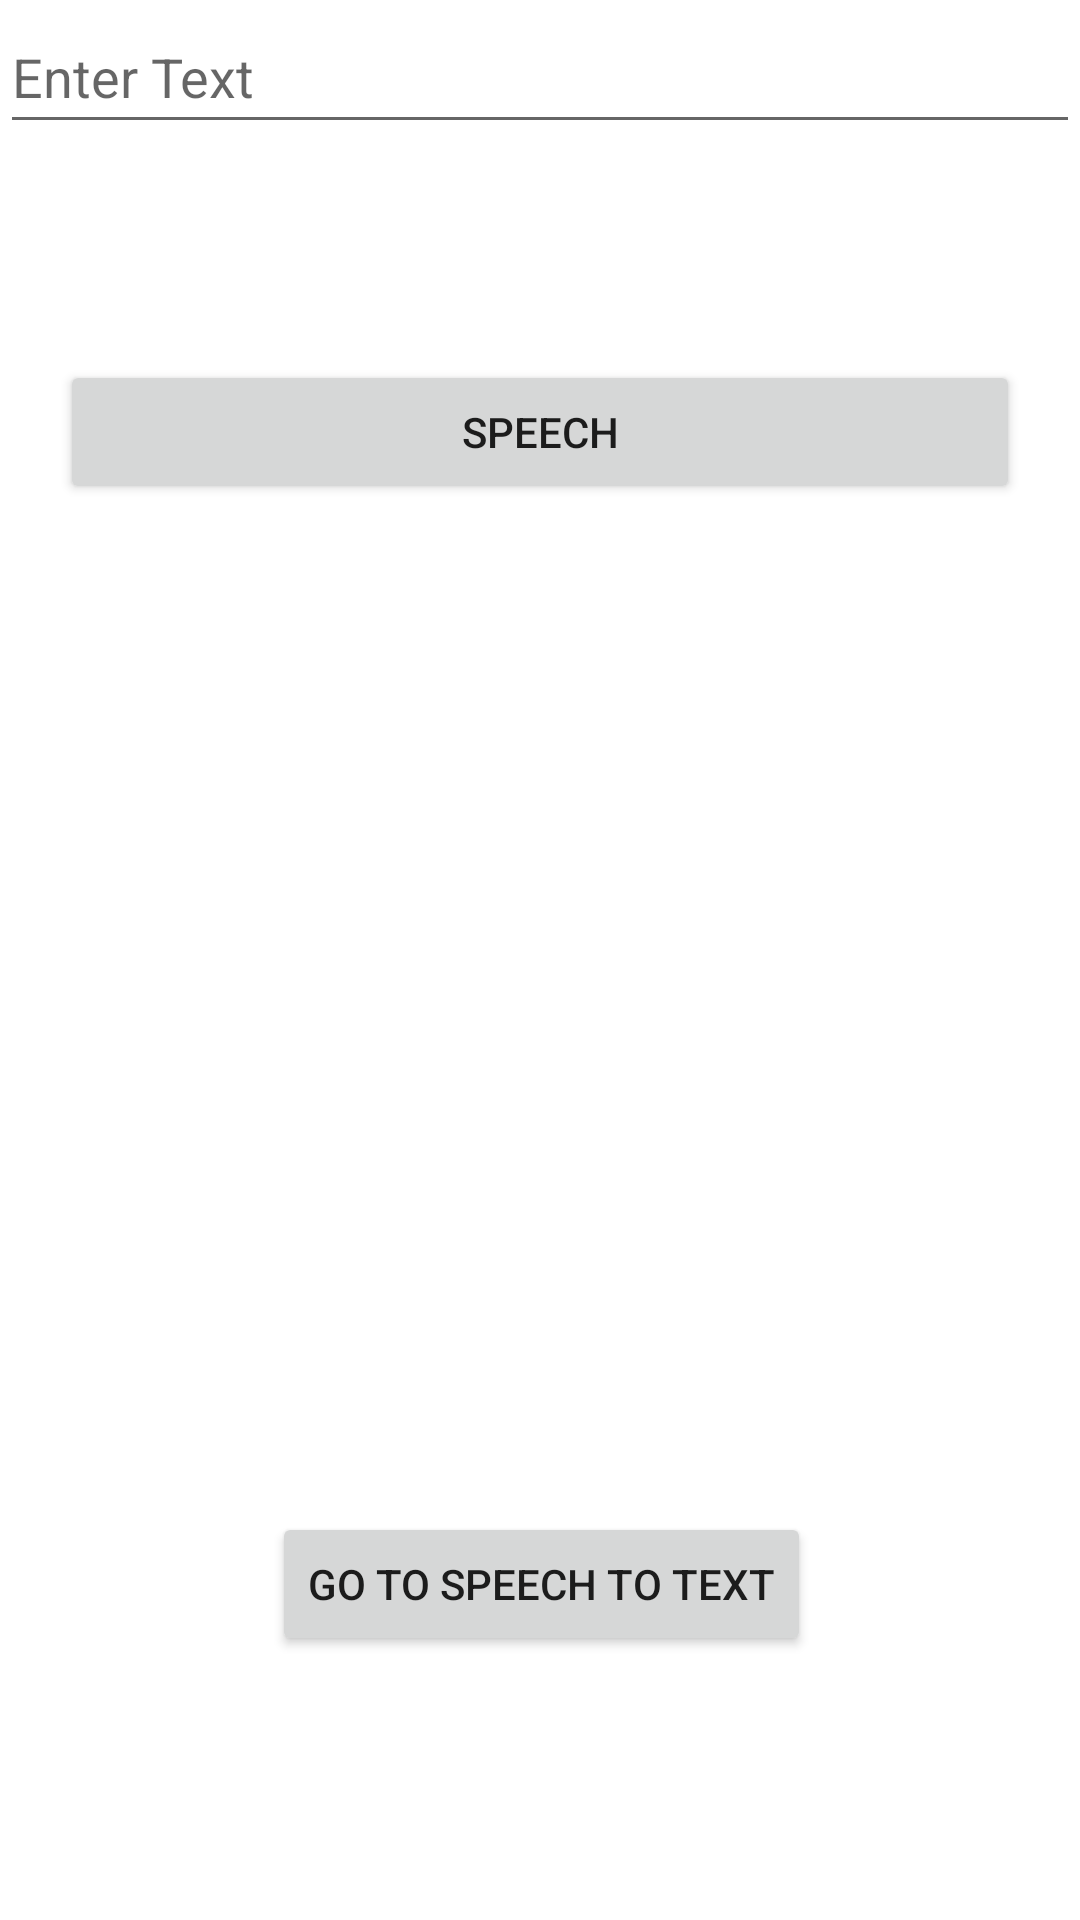

Here is an Android app screen rendered from its layout file. Give the layout XML and the strings, colors and styles it references.
<!-- AndroidManifest.xml: application theme Theme.SenSeedec -->
<!-- res/layout/activity_main.xml -->
<?xml version="1.0" encoding="utf-8"?>
<androidx.constraintlayout.widget.ConstraintLayout xmlns:android="http://schemas.android.com/apk/res/android"
    xmlns:app="http://schemas.android.com/apk/res-auto"
    xmlns:tools="http://schemas.android.com/tools"
    android:layout_width="match_parent"
    android:layout_height="match_parent"
    tools:context=".MainActivity">

    <EditText
        android:id="@+id/edittext_input"
        android:layout_width="match_parent"
        android:layout_height="wrap_content"
        android:hint="Enter Text"
        android:minHeight="48dp"
        tools:layout_editor_absoluteX="20dp" />

    <Button
        android:id="@+id/button_speak"
        android:layout_width="match_parent"
        android:layout_height="wrap_content"
        android:layout_marginStart="20dp"
        android:layout_marginTop="72dp"
        android:layout_marginEnd="20dp"
        android:text="Speech"
        app:layout_constraintEnd_toEndOf="parent"
        app:layout_constraintHorizontal_bias="0.0"
        app:layout_constraintStart_toStartOf="parent"
        app:layout_constraintTop_toBottomOf="@id/edittext_input" />

    <Button
        android:id="@+id/buttonGoToB"
        android:layout_width="wrap_content"
        android:layout_height="wrap_content"
        android:layout_marginStart="158dp"
        android:layout_marginEnd="159dp"
        android:layout_marginBottom="88dp"
        android:text="Go To Speech To Text"
        app:layout_constraintBottom_toBottomOf="parent"
        app:layout_constraintEnd_toEndOf="parent"
        app:layout_constraintHorizontal_bias="0.495"
        app:layout_constraintStart_toStartOf="parent" />


</androidx.constraintlayout.widget.ConstraintLayout>
<!-- resources referenced by this layout -->
<resources>
  <style name="Theme.SenSeedec" parent="Theme.MaterialComponents.DayNight.DarkActionBar">
          
          <item name="colorPrimary">@color/purple_500</item>
          <item name="colorPrimaryVariant">@color/purple_700</item>
          <item name="colorOnPrimary">@color/white</item>
          
          <item name="colorSecondary">@color/teal_200</item>
          <item name="colorSecondaryVariant">@color/teal_700</item>
          <item name="colorOnSecondary">@color/black</item>
          
          <item name="android:statusBarColor">?attr/colorPrimaryVariant</item>
          
      </style>
  <!-- not gathered from this repository: default colours our renderer supplied (Android Studio template values) -->
  <color name="purple_500">#FF6200EE</color>
  <color name="purple_700">#FF3700B3</color>
  <color name="teal_200">#FF03DAC5</color>
  <color name="teal_700">#FF018786</color>
  <color name="black">#FF000000</color>
  <color name="white">#FFFFFFFF</color>
</resources>
